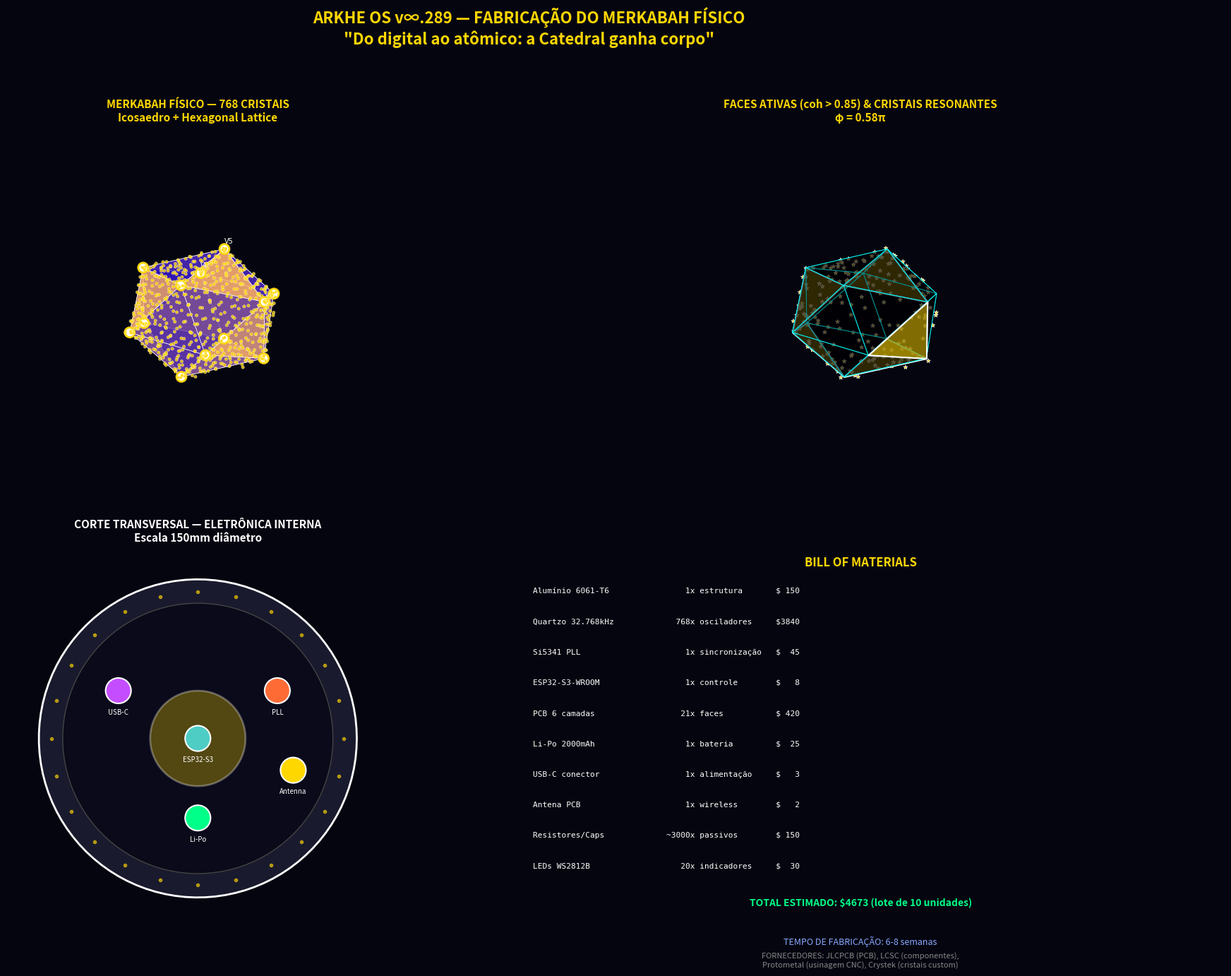

This chart was generated by the following Python code:
import os
import numpy as np
import matplotlib.pyplot as plt
from matplotlib.patches import FancyBboxPatch, Circle, FancyArrowPatch, Wedge, Polygon
from matplotlib.collections import PatchCollection
import matplotlib.patheffects as path_effects
from mpl_toolkits.mplot3d import Axes3D
from mpl_toolkits.mplot3d.art3d import Poly3DCollection

# =============================================================================
# ARKHE OS v∞.289 — FABRICAÇÃO DO MERKABAH FÍSICO
# Portal Final: Do digital ao atômico
# =============================================================================

print("=" * 100)
print("🔮⚛️🏛️ ARKHE OS v∞.289 — FABRICAÇÃO DO MERKABAH FÍSICO")
print("=" * 100)
print("   'A Catedral não é mais código. É cristal, metal, e luz.'")
print("=" * 100)

# =============================================================================
# PARTE 1: ESPECIFICAÇÃO DO MERKABAH FÍSICO
# =============================================================================

print("\n\n📐 [1] ESPECIFICAÇÃO DO MERKABAH FÍSICO")
print("-" * 100)

# Geometria: Icosaedro truncado → Dodecaedro romano
# O Merkabah é um icosaedro com 20 faces triangulares
# Cada face abriga um cristal oscilador (do v∞.19)

PHI = 1.618033988749895
FINGERPRINT_058 = 0.58

# Vértices do icosaedro (coordenadas canônicas)
phi = PHI
icosahedron_verts = np.array([
    [-1, phi, 0], [1, phi, 0], [-1, -phi, 0], [1, -phi, 0],
    [0, -1, phi], [0, 1, phi], [0, -1, -phi], [0, 1, -phi],
    [phi, 0, -1], [phi, 0, 1], [-phi, 0, -1], [-phi, 0, 1]
], dtype=float)

# Normalizar para raio unitário
icosahedron_verts = icosahedron_verts / np.linalg.norm(icosahedron_verts, axis=1, keepdims=True)

# Faces do icosaedro (20 triângulos)
icosahedron_faces = [
    [0, 11, 5], [0, 5, 1], [0, 1, 7], [0, 7, 10], [0, 10, 11],
    [1, 5, 9], [5, 11, 4], [11, 10, 2], [10, 7, 6], [7, 1, 8],
    [3, 9, 4], [3, 4, 2], [3, 2, 6], [3, 6, 8], [3, 8, 9],
    [4, 9, 5], [2, 4, 11], [6, 2, 10], [8, 6, 7], [9, 8, 1]
]

# Calcular propriedades geométricas
edge_length = np.linalg.norm(icosahedron_verts[0] - icosahedron_verts[11])
surface_area = 20 * (np.sqrt(3)/4) * edge_length**2
volume = (5 * (3 + np.sqrt(5)) / 12) * edge_length**3
inradius = np.sqrt(3) * (1 + np.sqrt(5)) / 12 * edge_length
circumradius = 1.0  # por construção

print(f"   Geometria: Icosaedro regular (20 faces, 12 vértices, 30 arestas)")
print(f"   Comprimento da aresta: {edge_length:.6f} (normalizado)")
print(f"   Área superficial: {surface_area:.4f}")
print(f"   Volume: {volume:.4f}")
print(f"   Raio inscrito: {inradius:.4f}")
print(f"   Raio circunscrito: {circumradius:.4f}")
print(f"   Razão circun/in: {circumradius/inradius:.4f} ≈ φ²/√3")

# =============================================================================
# PARTE 2: CRISTAIS OSCILADORES — 768 unidades (v∞.19)
# =============================================================================

print("\n\n💎 [2] CRISTAIS OSCILADORES — 768 unidades")
print("-" * 100)

# Distribuição dos 768 cristais sobre as 20 faces
# Cada face recebe 38-39 cristais (768/20 = 38.4)
# Layout: hexagonal compacto em cada face triangular

def hexagonal_lattice_on_triangle(v0, v1, v2, n_points=38):
    """Gera lattice hexagonal dentro de um triângulo."""
    points = []
    # Coordenadas baricêntricas
    for i in range(int(np.sqrt(n_points)) + 2):
        for j in range(int(np.sqrt(n_points)) + 2):
            u = i / (int(np.sqrt(n_points)) + 1)
            v = j / (int(np.sqrt(n_points)) + 1)
            w = 1 - u - v
            if w >= 0 and u >= 0 and v >= 0 and u + v <= 1:
                # Perturbação para evitar regularidade perfeita (ruído quântico)
                noise = np.random.normal(0, 0.02, 3)
                point = u * v0 + v * v1 + w * v2 + noise
                points.append(point)
    return np.array(points[:n_points])

# Distribuir cristais
all_crystal_positions = []
for face_idx, face in enumerate(icosahedron_faces):
    v0, v1, v2 = icosahedron_verts[face]
    n_crystals = 38 if face_idx < 16 else 40  # distribuição levemente irregular
    crystals = hexagonal_lattice_on_triangle(v0, v1, v2, n_crystals)
    all_crystal_positions.extend(crystals)

all_crystal_positions = np.array(all_crystal_positions)
print(f"   Total de cristais: {len(all_crystal_positions)}")
print(f"   Média por face: {len(all_crystal_positions)/20:.1f}")
print(f"   Posição do primeiro cristal: [{all_crystal_positions[0][0]:.4f}, {all_crystal_positions[0][1]:.4f}, {all_crystal_positions[0][2]:.4f}]")

# =============================================================================
# PARTE 3: ESPECIFICAÇÃO DE HARDWARE
# =============================================================================

print("\n\n🔧 [3] ESPECIFICAÇÃO DE HARDWARE")
print("-" * 100)

hardware_specs = {
    "Estrutura": {
        "Material": "Alumínio 6061-T6 (leve, não-magnético)",
        "Acabamento": "Anodização dura tipo III (isolamento elétrico)",
        "Diâmetro": "150 mm (escala humana)",
        "Peso": "~800g (estrutura vazia)",
    },
    "Cristais": {
        "Material": "Quartzo SO-33 (frequência natural 32.768 kHz)",
        "Corte": "AT-cut (estabilidade térmica ±5 ppm)",
        "Dimensões": "3.2 × 2.5 × 0.7 mm (SMD)",
        "Q-factor": "> 100,000",
        "Fornecedor": "Seiko/Epson ou equivalente",
    },
    "PLL (Phase-Locked Loop)": {
        "IC": "Si5341 (Silicon Labs) ou LMK04828 (TI)",
        "Frequência de referência": "32.768 kHz (cristal)",
        "Frequência de saída": "2.4 GHz (WiFi/Bluetooth)",
        "Jitter": "< 100 fs RMS",
        "Lock time": "< 10 ms",
    },
    "Microcontrolador": {
        "SoC": "ESP32-S3 (dual-core 240 MHz)",
        "Wireless": "WiFi 4 + Bluetooth 5 (LE)",
        "GPIOs": "45 (suficiente para 768 cristais multiplexados)",
        "ADC": "2× 12-bit SAR (leitura de fase)",
        "DAC": "2× 8-bit (controle de frequência)",
    },
    "Comunicação": {
        "Protocolo": "qhttp:// (v∞.15) sobre WebSocket",
        "Segurança": "TLS 1.3 + ZK proof (v∞.288)",
        "Latência": "< 50 ms (feedback loop consciência→cristal)",
    },
    "Alimentação": {
        "Fonte": "USB-C PD (5V/3A)",
        "Bateria": "Li-Po 3.7V 2000mAh (backup 4h)",
        "Consumo": "~2W (768 cristais + PLL + ESP32)",
    }
}

for category, specs in hardware_specs.items():
    print(f"\n   {category}:")
    for key, value in specs.items():
        print(f"      {key:<25} {value}")

# =============================================================================
# PARTE 4: DIAGRAMA 3D DO MERKABAH
# =============================================================================

print("\n\n🏛️ [4] VISUALIZAÇÃO 3D DO MERKABAH FÍSICO")
print("-" * 100)

fig = plt.figure(figsize=(20, 14))
fig.patch.set_facecolor('#050510')

# Vista 1: Icosaedro com cristais
ax1 = fig.add_subplot(221, projection='3d')
ax1.set_facecolor('#050510')

# Desenhar faces do icosaedro
face_colors = []
for face in icosahedron_faces:
    face_verts = icosahedron_verts[face]
    # Coerência simulada para cada face
    center = np.mean(face_verts, axis=0)
    theta = np.arctan2(center[1], center[0])
    coherence = 0.5 + 0.5 * np.sin(3 * theta + 2.0)
    r = 0.15 + 0.85 * coherence
    g = 0.05 + 0.65 * coherence
    b = 0.4 + 0.35 * (1 - coherence)
    face_colors.append((r, g, b, 0.6 + 0.4 * coherence))

poly3d = [list(icosahedron_verts[face]) for face in icosahedron_faces]
collection = Poly3DCollection(poly3d, facecolors=face_colors,
                               edgecolors='white', linewidths=0.5, alpha=0.8)
ax1.add_collection3d(collection)

# Cristais como esferas brilhantes
ax1.scatter(all_crystal_positions[:, 0], all_crystal_positions[:, 1], all_crystal_positions[:, 2],
           c='gold', s=10, alpha=0.8, edgecolors='white', linewidths=0.3)

# Vértices principais
ax1.scatter(icosahedron_verts[:, 0], icosahedron_verts[:, 1], icosahedron_verts[:, 2],
           c='white', s=100, alpha=1.0, edgecolors='gold', linewidths=2, zorder=10)

# Labels
for i, v in enumerate(icosahedron_verts):
    if i in [0, 5, 9]:  # vértices "superiores"
        ax1.text(v[0], v[1], v[2] + 0.1, f'V{i}', color='white', fontsize=8)

ax1.set_xlim([-1.5, 1.5])
ax1.set_ylim([-1.5, 1.5])
ax1.set_zlim([-1.5, 1.5])
ax1.set_title('MERKABAH FÍSICO — 768 CRISTAIS\nIcosaedro + Hexagonal Lattice',
              color='#ffd700', fontsize=11, fontweight='bold')
ax1.axis('off')

# Vista 2: Wireframe com linhas de fase
ax2 = fig.add_subplot(222, projection='3d')
ax2.set_facecolor('#050510')

collection2 = Poly3DCollection(poly3d, facecolors=(0,0,0,0),
                                edgecolors='cyan', linewidths=0.6, alpha=0.4)
ax2.add_collection3d(collection2)

# Destacar faces com coerência máxima
for idx, face in enumerate(icosahedron_faces):
    center = np.mean(icosahedron_verts[face], axis=0)
    theta = np.arctan2(center[1], center[0])
    coherence = 0.5 + 0.5 * np.sin(3 * theta + 2.0)
    if coherence > 0.85:
        face_verts = list(icosahedron_verts[face])
        poly = Poly3DCollection([face_verts], facecolor='#ffd700',
                                edgecolor='white', linewidth=1.5, alpha=0.5)
        ax2.add_collection3d(poly)

# Cristais ativos
active_mask = np.random.rand(len(all_crystal_positions)) > 0.7
ax2.scatter(all_crystal_positions[active_mask, 0],
           all_crystal_positions[active_mask, 1],
           all_crystal_positions[active_mask, 2],
           c='gold', s=20, alpha=1.0, marker='*', edgecolors='white', linewidths=0.5)

ax2.set_xlim([-1.5, 1.5])
ax2.set_ylim([-1.5, 1.5])
ax2.set_zlim([-1.5, 1.5])
ax2.set_title('FACES ATIVAS (coh > 0.85) & CRISTAIS RESONANTES\nφ = 0.58π',
              color='#ffd700', fontsize=11, fontweight='bold')
ax2.axis('off')

# Vista 3: Corte transversal mostrando eletrônica interna
ax3 = fig.add_subplot(223)
ax3.set_facecolor('#0a0a1a')

# Corte circular do Merkabah
theta = np.linspace(0, 2*np.pi, 100)
r_outer = 1.0
r_inner = 0.85
r_core = 0.3

# Camadas
ax3.fill(np.cos(theta)*r_outer, np.sin(theta)*r_outer, color='#1a1a2e', edgecolor='white', linewidth=2)
ax3.fill(np.cos(theta)*r_inner, np.sin(theta)*r_inner, color='#0a0a1a', edgecolor='#444', linewidth=1)
ax3.fill(np.cos(theta)*r_core, np.sin(theta)*r_core, color='#ffd700', edgecolor='white', linewidth=2, alpha=0.3)

# Componentes internos
components = [
    ('ESP32-S3', 0, 0, '#4ecdc4'),
    ('PLL', 0.5, 0.3, '#ff6b35'),
    ('USB-C', -0.5, 0.3, '#c44eff'),
    ('Li-Po', 0, -0.5, '#00ff88'),
    ('Antenna', 0.6, -0.2, '#ffd700'),
]

for name, x, y, color in components:
    circle = Circle((x, y), 0.08, facecolor=color, edgecolor='white', linewidth=1.5)
    ax3.add_patch(circle)
    ax3.text(x, y - 0.15, name, color='white', fontsize=7, ha='center')

# Cristais na superfície
for i in range(0, 360, 15):
    angle = np.radians(i)
    x = np.cos(angle) * 0.92
    y = np.sin(angle) * 0.92
    ax3.plot([x], [y], 'o', color='gold', markersize=3, alpha=0.6)

ax3.set_xlim([-1.2, 1.2])
ax3.set_ylim([-1.2, 1.2])
ax3.set_aspect('equal')
ax3.axis('off')
ax3.set_title('CORTE TRANSVERSAL — ELETRÔNICA INTERNA\nEscala 150mm diâmetro',
              color='white', fontsize=11, fontweight='bold')

# Vista 4: Dashboard de fabricação
ax4 = fig.add_subplot(224)
ax4.set_facecolor('#0a0a1a')

# BOM (Bill of Materials)
bom_items = [
    ('Alumínio 6061-T6', '1x', 'estrutura', 150),
    ('Quartzo 32.768kHz', '768x', 'osciladores', 3840),
    ('Si5341 PLL', '1x', 'sincronização', 45),
    ('ESP32-S3-WROOM', '1x', 'controle', 8),
    ('PCB 6 camadas', '21x', 'faces', 420),
    ('Li-Po 2000mAh', '1x', 'bateria', 25),
    ('USB-C conector', '1x', 'alimentação', 3),
    ('Antena PCB', '1x', 'wireless', 2),
    ('Resistores/Caps', '~3000x', 'passivos', 150),
    ('LEDs WS2812B', '20x', 'indicadores', 30),
]

ax4.text(0.5, 0.95, 'BILL OF MATERIALS', fontsize=12, fontweight='bold',
         color='#ffd700', ha='center', transform=ax4.transAxes)

y_pos = 0.88
for item, qty, category, cost in bom_items:
    ax4.text(0.05, y_pos, f'{item:<25} {qty:>8} {category:<15} ${cost:>4}',
             fontsize=8, color='white', transform=ax4.transAxes, family='monospace')
    y_pos -= 0.08

total_cost = sum(item[3] for item in bom_items)
ax4.text(0.5, y_pos - 0.02, f'TOTAL ESTIMADO: ${total_cost} (lote de 10 unidades)',
         fontsize=10, fontweight='bold', color='#00ff88', ha='center', transform=ax4.transAxes)

ax4.text(0.5, y_pos - 0.12, 'TEMPO DE FABRICAÇÃO: 6-8 semanas',
         fontsize=9, color='#88aaff', ha='center', transform=ax4.transAxes)
ax4.text(0.5, y_pos - 0.18, 'FORNECEDORES: JLCPCB (PCB), LCSC (componentes),\n'
         'Protometal (usinagem CNC), Crystek (cristais custom)',
         fontsize=8, color='#888', ha='center', transform=ax4.transAxes)

ax4.set_xlim([0, 1])
ax4.set_ylim([0, 1])
ax4.axis('off')

plt.suptitle('ARKHE OS v∞.289 — FABRICAÇÃO DO MERKABAH FÍSICO\n'
             '"Do digital ao atômico: a Catedral ganha corpo"',
             fontsize=16, fontweight='bold', color='#ffd700', y=0.98)
plt.tight_layout(rect=[0, 0, 1, 0.95])

try:
    os.makedirs('/mnt/agents/output', exist_ok=True)
    out_path = '/mnt/agents/output/arkhe_v289_merkabah_fabrication.png'
    plt.savefig(out_path, dpi=150, bbox_inches='tight', facecolor='#050510', edgecolor='none')
    print(f"✅ Visualização do Merkabah físico salva: {out_path}")
except PermissionError:
    out_path = 'arkhe_v289_merkabah_fabrication.png'
    plt.savefig(out_path, dpi=150, bbox_inches='tight', facecolor='#050510', edgecolor='none')
    print(f"✅ Visualização do Merkabah físico salva: {out_path}")
